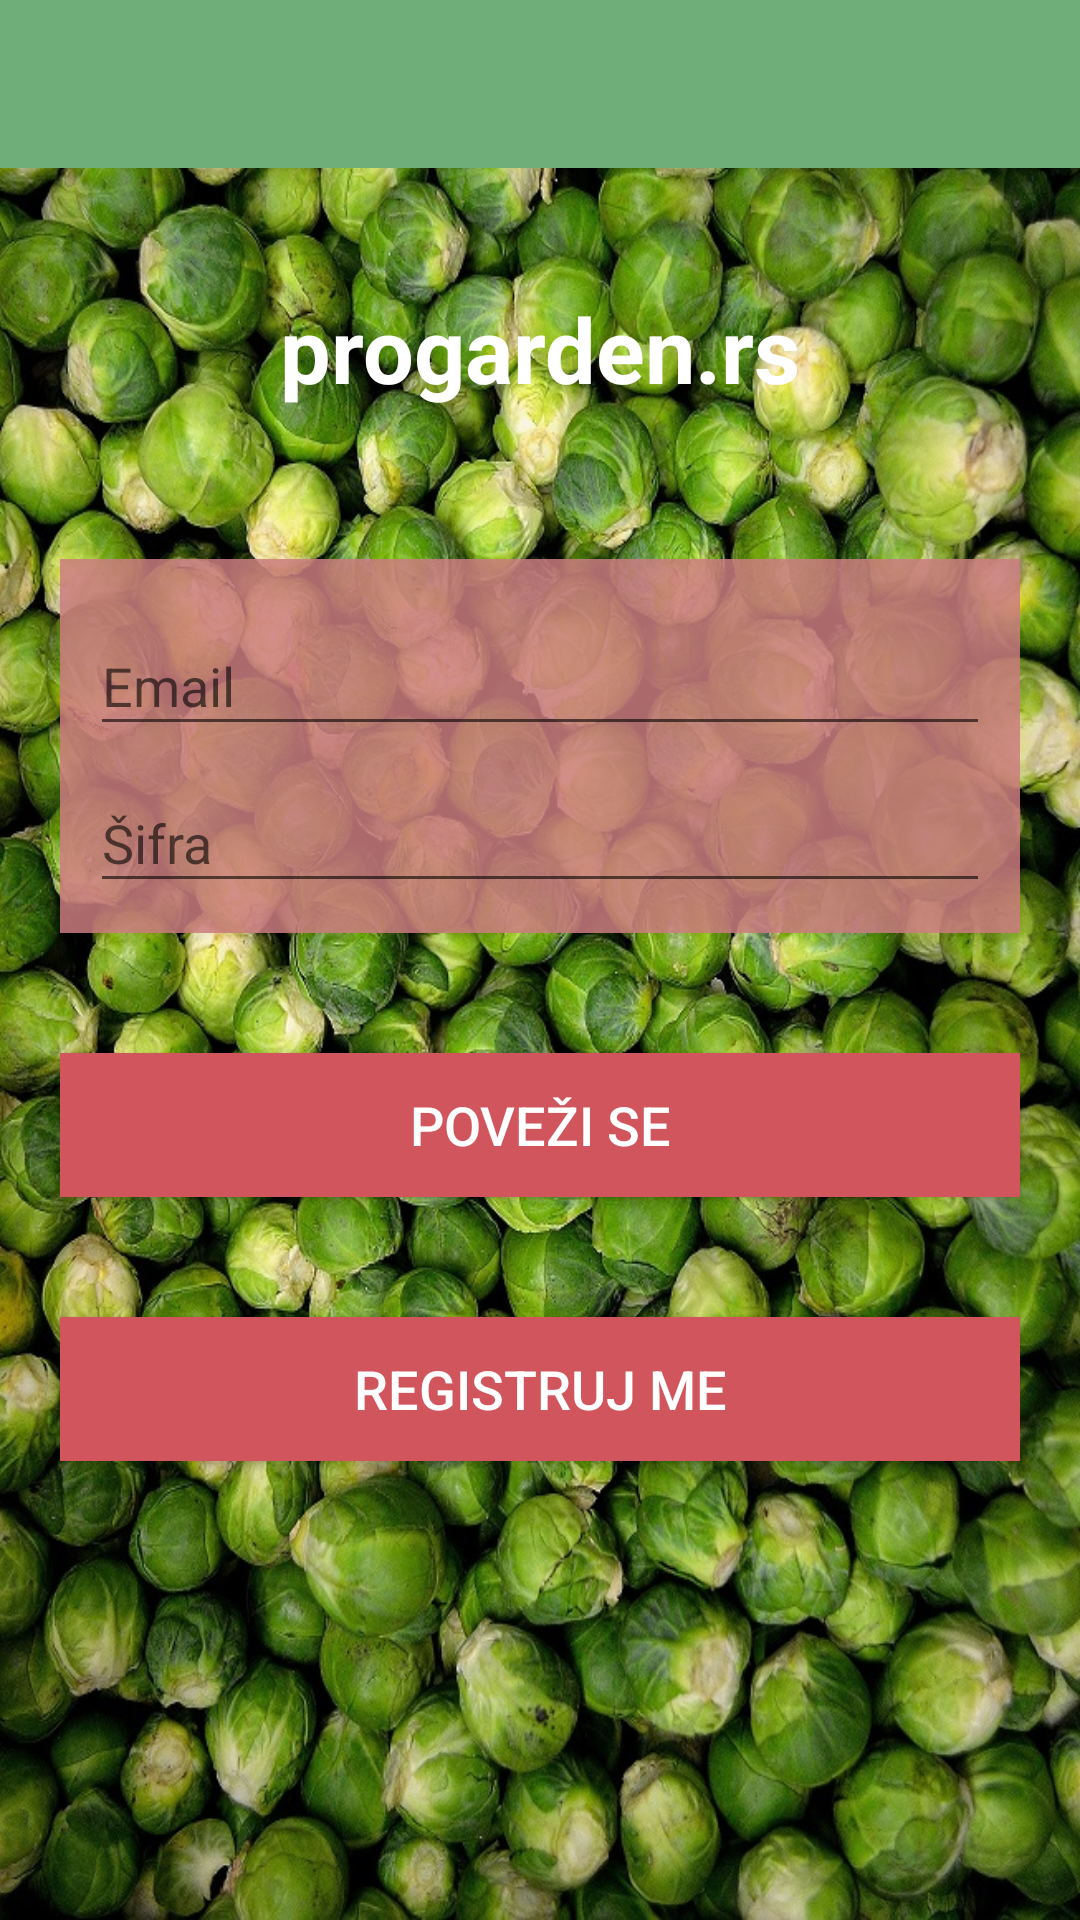

Layout XML and referenced resources for this Android screen:
<!-- AndroidManifest.xml: application theme AppTheme -->
<!-- res/layout/activity_login.xml -->
<?xml version="1.0" encoding="utf-8"?>
<LinearLayout xmlns:android="http://schemas.android.com/apk/res/android"
    xmlns:app="http://schemas.android.com/apk/res-auto"
    android:layout_width="match_parent"
    android:layout_height="match_parent"
    android:orientation="vertical"
    android:background="@mipmap/small_sprouts">

    <include layout="@layout/toolbar" />

    <TextView
        android:id="@+id/textView"
        android:layout_width="wrap_content"
        android:layout_height="wrap_content"
        android:layout_gravity="center_horizontal"
        android:text="@string/text_web_site"
        android:layout_marginTop="40dp"
        android:layout_marginBottom="50dp"
        android:textSize="30sp"
        android:textColor="@android:color/white"
        android:textStyle="bold"/>

    <LinearLayout
        android:layout_width="match_parent"
        android:layout_height="wrap_content"
        android:id="@+id/edit_text_container"
        android:orientation="vertical"
        android:layout_marginLeft="20dp"
        android:layout_marginRight="20dp"
        android:padding="10dp"
        android:background="#d8cb7d80">

        <android.support.design.widget.TextInputLayout
            android:id="@+id/email_loginlayout"
            android:layout_width="match_parent"
            android:layout_height="wrap_content">

            <EditText
                android:id="@+id/email_login"
                android:layout_width="match_parent"
                android:layout_height="wrap_content"
                android:hint="@string/email_hint"
                android:inputType="textEmailAddress"
                android:singleLine="true"
                android:textColor="#fcf94d"
                android:textColorHighlight="#fcf94d"
                android:textColorHint="#fcf94d"
                android:textColorLink="#fcf94d" />


        </android.support.design.widget.TextInputLayout>

        <android.support.design.widget.TextInputLayout
            android:id="@+id/password_loginlayout"
            android:layout_width="match_parent"
            android:layout_height="wrap_content">

            <EditText
                android:id="@+id/password_login"
                android:layout_width="match_parent"
                android:layout_height="wrap_content"
                android:hint="@string/pass_hint"
                android:inputType="textPassword"
                android:singleLine="true"
                android:textColor="#fcf94d"
                android:textColorHint="#fcf94d"
                android:textColorHighlight="#fcf94d"
                android:textColorLink="#fcf94d" />


        </android.support.design.widget.TextInputLayout>

    </LinearLayout>

    <Button
        android:layout_width="match_parent"
        android:layout_height="wrap_content"
        android:text="@string/btn_text_sign_in"
        android:textSize="18sp"
        android:id="@+id/signin_button"
        android:background="#D1555D"
        android:layout_marginTop="40dp"
        android:layout_marginLeft="20dp"
        android:layout_marginRight="20dp"
        android:textColor="#ffffff"/>

    <Button
        android:layout_width="match_parent"
        android:layout_height="wrap_content"
        android:text="@string/btn_text_register_here"
        android:textSize="18sp"
        android:id="@+id/registerhere_button"
        android:background="#D1555D"
        android:layout_marginTop="40dp"
        android:layout_marginLeft="20dp"
        android:layout_marginRight="20dp"
        android:textColor="#ffffff"/>


</LinearLayout>
<!-- res/layout/toolbar.xml (included above) -->
<?xml version="1.0" encoding="utf-8"?>
<android.support.v7.widget.Toolbar xmlns:android="http://schemas.android.com/apk/res/android"
    xmlns:app="http://schemas.android.com/apk/res-auto"
    android:id="@+id/toolbar"
    android:layout_width="match_parent"
    android:layout_height="?attr/actionBarSize"
    android:background="@color/button_color"
    android:theme="@style/ThemeOverlay.AppCompat.Dark.ActionBar"
    app:popupTheme="@style/ThemeOverlay.AppCompat.Light" />
<!-- resources referenced by this layout -->
<resources>
  <color name="button_color">#70ae79</color>
  <!-- mipmap small_sprouts: jpg bitmap (mipmap-xhdpi, 400212 bytes) -->
  <string name="btn_text_register_here">Registruj me</string>
  <string name="btn_text_sign_in">Poveži se</string>
  <string name="email_hint">Email</string>
  <string name="pass_hint">Šifra</string>
  <string name="text_web_site">progarden.rs</string>
  <style name="AppTheme" parent="BaseTheme" />
  <style name="BaseTheme" parent="Theme.AppCompat.Light.NoActionBar">
          <item name="colorPrimary">@color/primary</item> 
          <item name="colorPrimaryDark">@color/primary_dark</item> 
          <item name="colorControlHighlight">@color/accent_translucent</item> 
          <item name="colorAccent">@color/accent</item>
      </style>
  <color name="primary">#D1555D</color>
  <color name="primary_dark">#BC6162</color>
  <color name="accent_translucent">#80bebebe</color>
  <color name="accent">#727272</color>
</resources>
